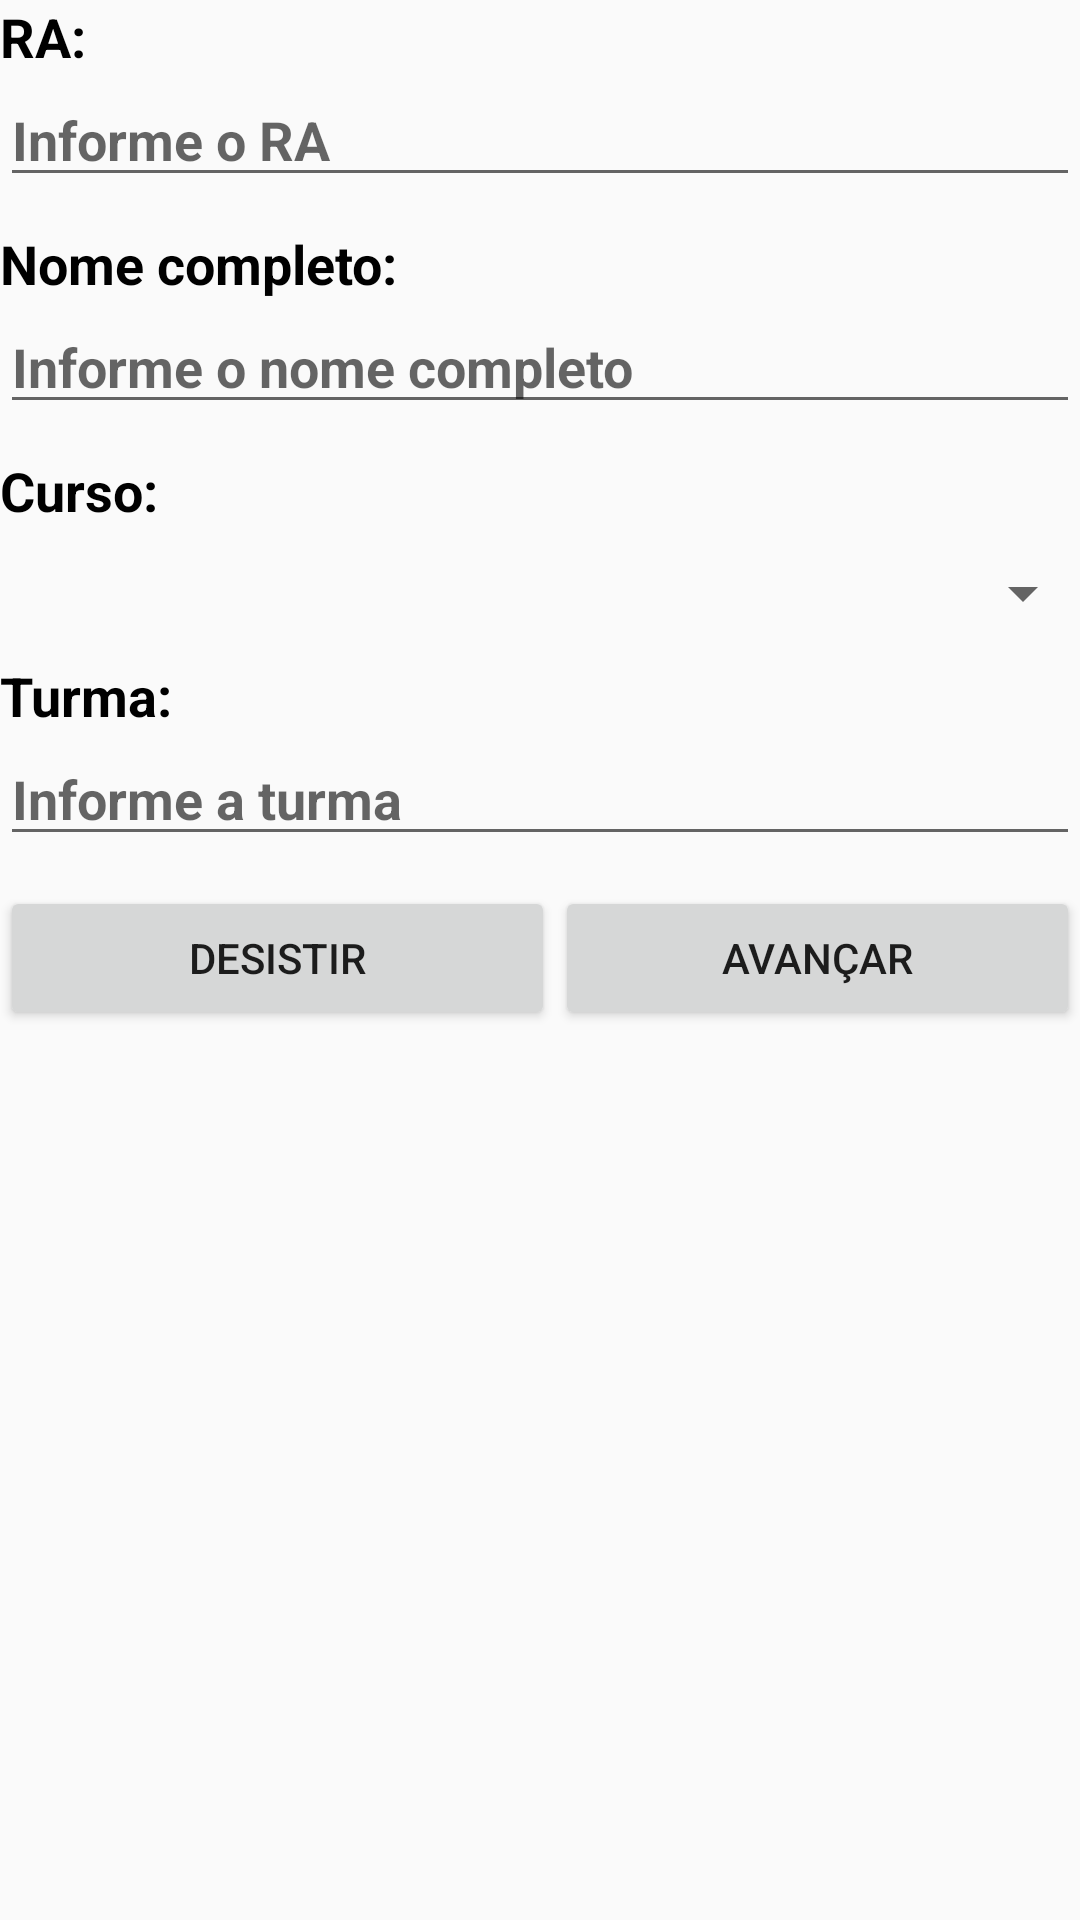

Here is an Android app screen rendered from its layout file. Give the layout XML and the strings, colors and styles it references.
<!-- AndroidManifest.xml: application theme AppTheme -->
<!-- res/layout/activity_principal.xml -->
<?xml version="1.0" encoding="utf-8"?>
<androidx.constraintlayout.widget.ConstraintLayout xmlns:android="http://schemas.android.com/apk/res/android"
    xmlns:app="http://schemas.android.com/apk/res-auto"
    xmlns:tools="http://schemas.android.com/tools"
    android:layout_width="match_parent"
    android:layout_height="match_parent"
    android:layout_margin="20dp"
    tools:context=".Principal">

    <androidx.constraintlayout.widget.Guideline
        android:id="@+id/glMiddle"
        android:layout_width="wrap_content"
        android:layout_height="wrap_content"
        android:orientation="vertical"
        app:layout_constraintGuide_begin="185dp" />

    <TextView
        android:id="@+id/txtRA"
        android:layout_width="match_parent"
        android:layout_height="wrap_content"
        android:text="@string/txtRA"
        android:textColor="#000000"
        android:textSize="18sp"
        android:textStyle="bold"
        app:layout_constraintEnd_toEndOf="parent"
        app:layout_constraintStart_toStartOf="parent"
        app:layout_constraintTop_toTopOf="parent" />

    <EditText
        android:id="@+id/edtRA"
        android:layout_width="match_parent"
        android:layout_height="wrap_content"
        android:ems="10"
        android:hint="@string/edtRA"
        android:inputType="textPersonName"
        android:textColor="#969696"
        android:textSize="18sp"
        android:textStyle="bold"
        app:layout_constraintEnd_toEndOf="parent"
        app:layout_constraintStart_toStartOf="parent"
        app:layout_constraintTop_toBottomOf="@+id/txtRA" />

    <TextView
        android:id="@+id/txtNome"
        android:layout_width="match_parent"
        android:layout_height="wrap_content"
        android:layout_marginTop="10dp"
        android:text="@string/txtNome"
        android:textColor="#000000"
        android:textSize="18sp"
        android:textStyle="bold"
        app:layout_constraintEnd_toEndOf="parent"
        app:layout_constraintStart_toStartOf="parent"
        app:layout_constraintTop_toBottomOf="@+id/edtRA" />

    <EditText
        android:id="@+id/edtNome"
        android:layout_width="match_parent"
        android:layout_height="wrap_content"
        android:ems="10"
        android:hint="@string/edtNome"
        android:inputType="textPersonName"
        android:textColor="#969696"
        android:textSize="18sp"
        android:textStyle="bold"
        app:layout_constraintEnd_toEndOf="parent"
        app:layout_constraintStart_toStartOf="parent"
        app:layout_constraintTop_toBottomOf="@+id/txtNome" />

    <TextView
        android:id="@+id/txtCurso"
        android:layout_width="match_parent"
        android:layout_height="wrap_content"
        android:layout_marginTop="10dp"
        android:text="@string/txtCurso"
        android:textColor="#000000"
        android:textSize="18sp"
        android:textStyle="bold"
        app:layout_constraintEnd_toEndOf="parent"
        app:layout_constraintStart_toStartOf="parent"
        app:layout_constraintTop_toBottomOf="@+id/edtNome" />

    <Spinner
        android:id="@+id/spnCurso"
        android:layout_width="369dp"
        android:layout_height="wrap_content"
        android:layout_marginTop="10dp"
        android:theme="@style/spinnerTheme"
        app:layout_constraintEnd_toEndOf="parent"
        app:layout_constraintStart_toStartOf="parent"
        app:layout_constraintTop_toBottomOf="@+id/txtCurso" />

    <TextView
        android:id="@+id/txtTurma"
        android:layout_width="match_parent"
        android:layout_height="wrap_content"
        android:layout_marginTop="10dp"
        android:text="@string/txtTurma"
        android:textColor="#000000"
        android:textSize="18sp"
        android:textStyle="bold"
        app:layout_constraintEnd_toEndOf="parent"
        app:layout_constraintStart_toStartOf="parent"
        app:layout_constraintTop_toBottomOf="@+id/spnCurso" />

    <EditText
        android:id="@+id/edtTurma"
        android:layout_width="match_parent"
        android:layout_height="wrap_content"
        android:ems="10"
        android:hint="@string/edtTurma"
        android:inputType="textPersonName"
        android:textColor="#969696"
        android:textSize="18sp"
        android:textStyle="bold"
        app:layout_constraintEnd_toEndOf="parent"
        app:layout_constraintStart_toStartOf="parent"
        app:layout_constraintTop_toBottomOf="@+id/txtTurma" />

    <Button
        android:id="@+id/btnFechar"
        android:layout_width="0dp"
        android:layout_height="wrap_content"
        android:layout_marginTop="10dp"
        android:text="@string/btnFechar"
        app:layout_constraintEnd_toStartOf="@+id/glMiddle"
        app:layout_constraintHorizontal_bias="0.0"
        app:layout_constraintStart_toStartOf="parent"
        app:layout_constraintTop_toBottomOf="@+id/edtTurma" />

    <Button
        android:id="@+id/btnAvancar"
        android:layout_width="0dp"
        android:layout_height="wrap_content"
        android:layout_marginTop="10dp"
        android:text="@string/btnAvancar"
        app:layout_constraintEnd_toEndOf="parent"
        app:layout_constraintHorizontal_bias="0.0"
        app:layout_constraintStart_toStartOf="@+id/glMiddle"
        app:layout_constraintTop_toBottomOf="@+id/edtTurma" />

</androidx.constraintlayout.widget.ConstraintLayout>
<!-- resources referenced by this layout -->
<resources>
  <string name="btnAvancar">Avançar</string>
  <string name="btnFechar">Desistir</string>
  <string name="edtNome">Informe o nome completo</string>
  <string name="edtRA">Informe o RA</string>
  <string name="edtTurma">Informe a turma</string>
  <string name="txtCurso">Curso:</string>
  <string name="txtNome">Nome completo:</string>
  <string name="txtRA">RA:</string>
  <string name="txtTurma">Turma:</string>
  <style name="spinnerTheme">
          <item name="android:textSize">18sp</item>
          <item name="android:textColor">#969696</item>
          <item name="android:textStyle">bold</item>
      </style>
  <style name="AppTheme" parent="Theme.AppCompat.Light.NoActionBar">
          
          <item name="colorPrimary">@color/colorPrimary</item>
          <item name="colorPrimaryDark">@color/colorPrimaryDark</item>
          <item name="colorAccent">@color/colorAccent</item>
      </style>
  <!-- not gathered from this repository: default colours our renderer supplied (Android Studio template values) -->
  <color name="colorPrimary">#FF6200EE</color>
  <color name="colorPrimaryDark">#FF3700B3</color>
  <color name="colorAccent">#FF03DAC5</color>
</resources>
